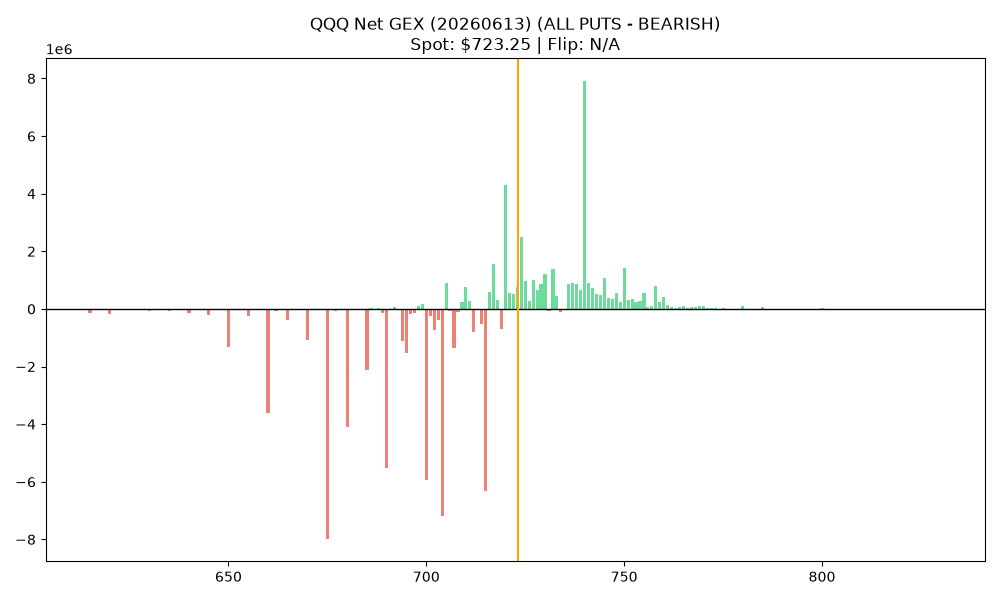

The data file committed next to this chart (first rows):
strike, call_gex, put_gex, call_dex, put_dex, net_greek_delta, net_gex
615.0, 803.2, 140324, 695582, -2878264, -0.009464, -139521
620.0, 1714, 167969, 1537434, -2669241, -0.004133, -166255
625.0, 272.5, 52277, 208450, -974545, -0.0105, -52005
630.0, 272.5, 75662, 209418, -1390082, -0.01433, -75390
635.0, 760.1, 87932, 485742, -1616681, -0.0147, -87172
638.0, 0.0, 17813, 0.0, -407720, -0.0412, -17813
639.0, 0.0, 14328, 0.0, -329541, -0.0414, -14328
640.0, 7609, 151052, 4504713, -2698707, 0.0152, -143444
641.0, 0.0, 9401, 0.0, -211282, -0.0427, -9401
642.0, 0.0, 16759, 0.0, -381044, -0.0432, -16759
643.0, 286.8, 4303, 137197, -94228, 0.01872, -4016
644.0, 286.8, 1814, 137083, -27544, 0.0611, -1527
645.0, 4805, 200913, 2192392, -3746161, -0.01315, -196108
646.0, 301.2, 3442, 137097, -61958, 0.03274, -3141
647.0, 0.0, 5680, 0.0, -118753, -0.046, -5680
648.0, 0.0, 2524, 0.0, -53582, -0.0467, -2524
649.0, 0.0, 9566, 0.0, -197980, -0.0476, -9566
650.0, 9932, 1320831, 3789482, -24155564, -0.03068, -1310899
651.0, 0.0, 2998, 0.0, -48907, -0.031, -2998
652.0, 0.0, 6368, 0.0, -128420, -0.0484, -6368
653.0, 0.0, 15834, 0.0, -319315, -0.0484, -15834
654.0, 0.0, 3765, 0.0, -52708, -0.021, -3765
655.0, 8792, 266234, 3199293, -4822314, -0.0135, -257442
656.0, 0.0, 8412, 0.0, -141902, -0.0388, -8412
657.0, 0.0, 20911, 0.0, -289268, -0.0249, -20911
658.0, 0.0, 8648, 0.0, -118194, -0.0246, -8648
659.0, 0.0, 26296, 0.0, -344622, -0.0249, -26296
660.0, 10477, 3634292, 3614263, -52201915, -0.02832, -3623815
661.0, 193.6, 45630, 68556, -597532, -0.02426, -45436
662.0, 0.0, 78029, 0.0, -1216670, -0.0421, -78029
663.0, 0.0, 46784, 0.0, -730169, -0.0437, -46784
664.0, 0.0, 28534, 0.0, -370939, -0.0299, -28534
665.0, 21420, 418448, 5040867, -6772588, -0.01181, -397028
666.0, 3901, 13855, 1155207, -197922, 0.1552, -9953
667.0, 236.6, 26849, 67939, -358326, -0.02793, -26612
668.0, 0.0, 18229, 0.0, -255205, -0.0434, -18229
669.0, 0.0, 16845, 0.0, -218984, -0.0377, -16845
670.0, 21628, 1083324, 4893544, -17843647, -0.0431, -1061696
671.0, 0.0, 33503, 0.0, -454390, -0.0434, -33503
672.0, 0.0, 36659, 0.0, -502020, -0.0493, -36659
673.0, 0.0, 34385, 0.0, -447011, -0.0455, -34385
674.0, 0.0, 52801, 0.0, -706389, -0.0495, -52801
675.0, 28598, 7997713, 4939325, -110705929, -0.05312, -7969114
676.0, 0.0, 34708, 0.0, -452941, -0.0522, -34708
677.0, 674.1, 70478, 133440, -906140, -0.04566, -69803
678.0, 717.1, 40108, 132249, -564072, -0.04977, -39391
679.0, 0.0, 27974, 0.0, -360097, -0.0605, -27974
680.0, 237579, 4340351, 36211115, -63327231, -0.03053, -4102773
681.0, 30549, 34314, 4568077, -482888, 0.3606, -3765
682.0, 20309, 25558, 3133369, -337931, 0.3419, -5249
683.0, 16895, 33001, 2468321, -446358, 0.2431, -16106
684.0, 5766, 34787, 761571, -512418, 0.03904, -29021
685.0, 428315, 2559401, 52354602, -43359081, 0.0207, -2131086
686.0, 94702, 49481, 11887045, -714242, 0.5448, 45221
687.0, 30248, 52442, 3621958, -718680, 0.253, -22195
688.0, 96207, 63500, 10675330, -950852, 0.4725, 32707
689.0, 20911, 168922, 2256315, -2356251, -0.004123, -148012
690.0, 501540, 6029819, 50874738, -107865391, -0.07357, -5528280
691.0, 23980, 51783, 2341608, -732693, 0.1854, -27802
692.0, 156359, 99191, 14481872, -1424639, 0.4681, 57168
... 94 more rows
